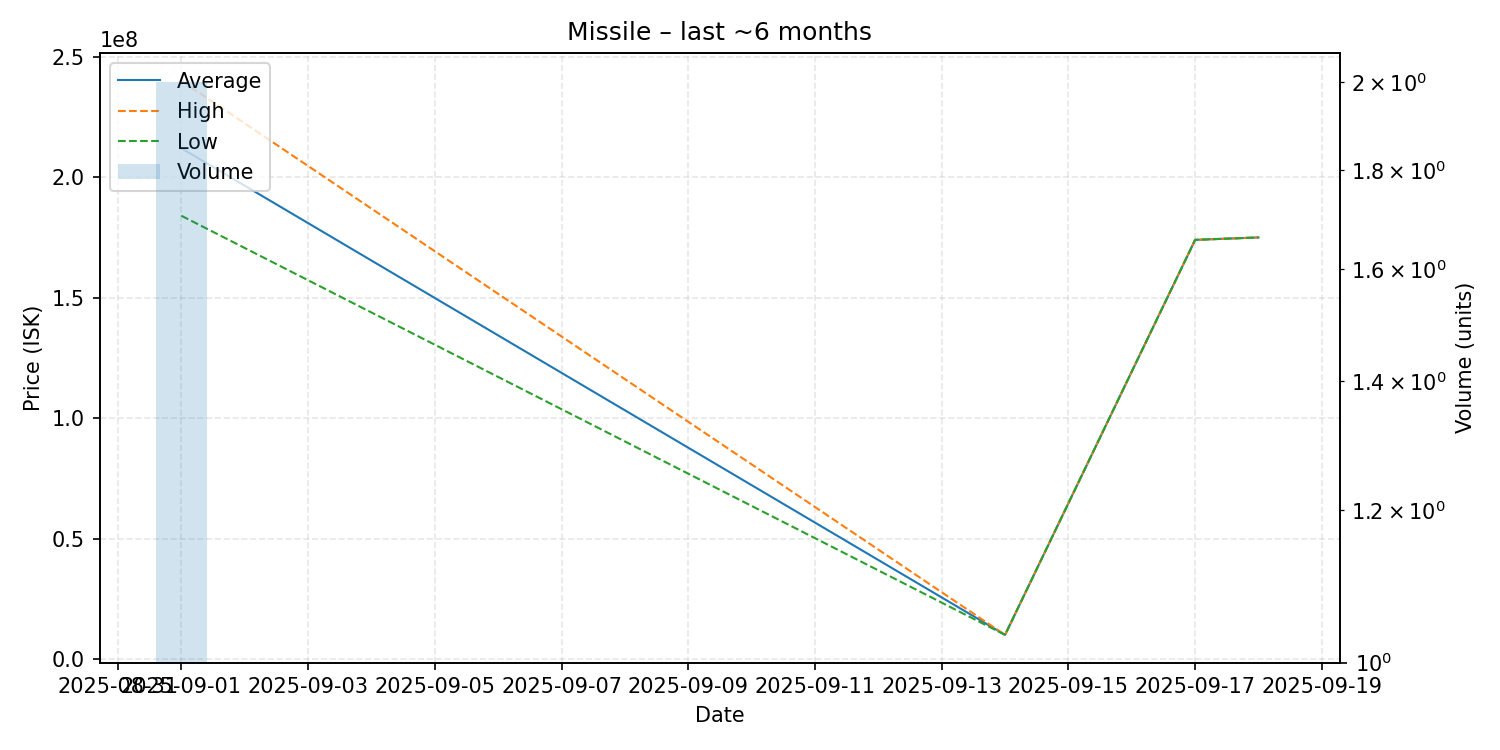

Data behind this chart, as committed beside it:
date, average, highest, lowest, order_count, volume
2025-09-01, 212000000, 240000000, 184000000, 2, 2
2025-09-14, 10180000, 10180000, 10180000, 1, 1
2025-09-17, 174000000, 174000000, 174000000, 1, 1
2025-09-18, 175000000, 175000000, 175000000, 1, 1
